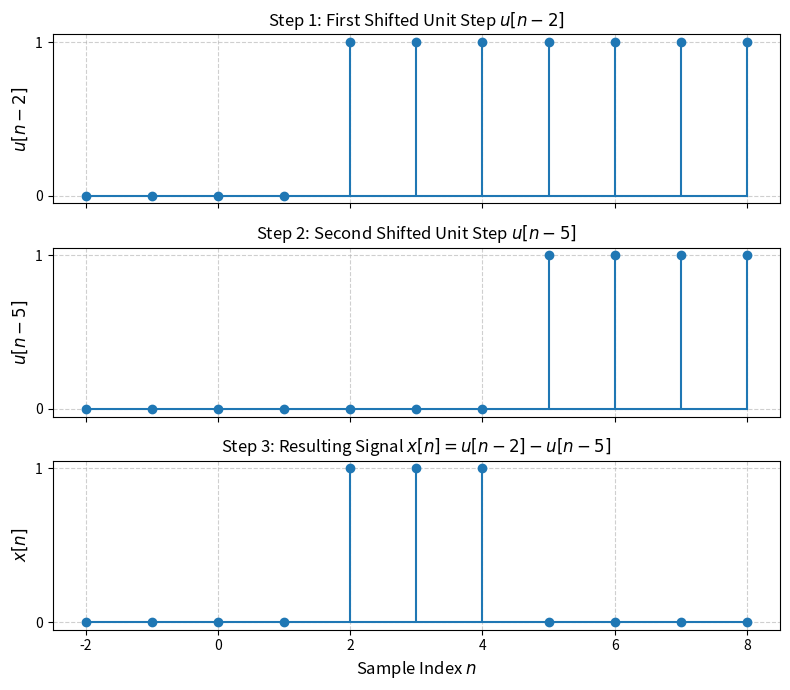

The script that saved this image:
import numpy as np
import matplotlib.pyplot as plt

# Define the index range
n = np.arange(-2, 9)

# Define step function u[n]
def u(n):
    return np.where(n >= 0, 1, 0)

# Signals
u_n2 = u(n - 2)
u_n5 = u(n - 5)
x_n = u_n2 - u_n5

# Plot step-by-step
fig, axes = plt.subplots(3, 1, figsize=(8, 7), sharex=True)

# Plot 1: u[n-2]
axes[0].stem(n, u_n2, basefmt="C0-")
axes[0].set_ylabel('$u[n-2]$', fontsize=12)
axes[0].set_title('Step 1: First Shifted Unit Step $u[n-2]$', fontsize=12)
axes[0].set_yticks([0, 1])
axes[0].grid(True, linestyle='--', alpha=0.6)

# Plot 2: u[n-5]
axes[1].stem(n, u_n5, basefmt="C0-")
axes[1].set_ylabel('$u[n-5]$', fontsize=12)
axes[1].set_title('Step 2: Second Shifted Unit Step $u[n-5]$', fontsize=12)
axes[1].set_yticks([0, 1])
axes[1].grid(True, linestyle='--', alpha=0.6)

# Plot 3: x[n] = u[n-2] - u[n-5]
axes[2].stem(n, x_n, basefmt="C0-")
axes[2].set_ylabel('$x[n]$', fontsize=12)
axes[2].set_xlabel('Sample Index $n$', fontsize=12)
axes[2].set_title('Step 3: Resulting Signal $x[n] = u[n-2] - u[n-5]$', fontsize=12)
axes[2].set_yticks([0, 1])
axes[2].grid(True, linestyle='--', alpha=0.6)

plt.tight_layout()
plt.savefig("signal_visualization.png", dpi=300)
plt.show()

print("Signal values x[n]:")
for ni, val in zip(n, x_n):
    print(f"n={ni:2d} : {val}")
